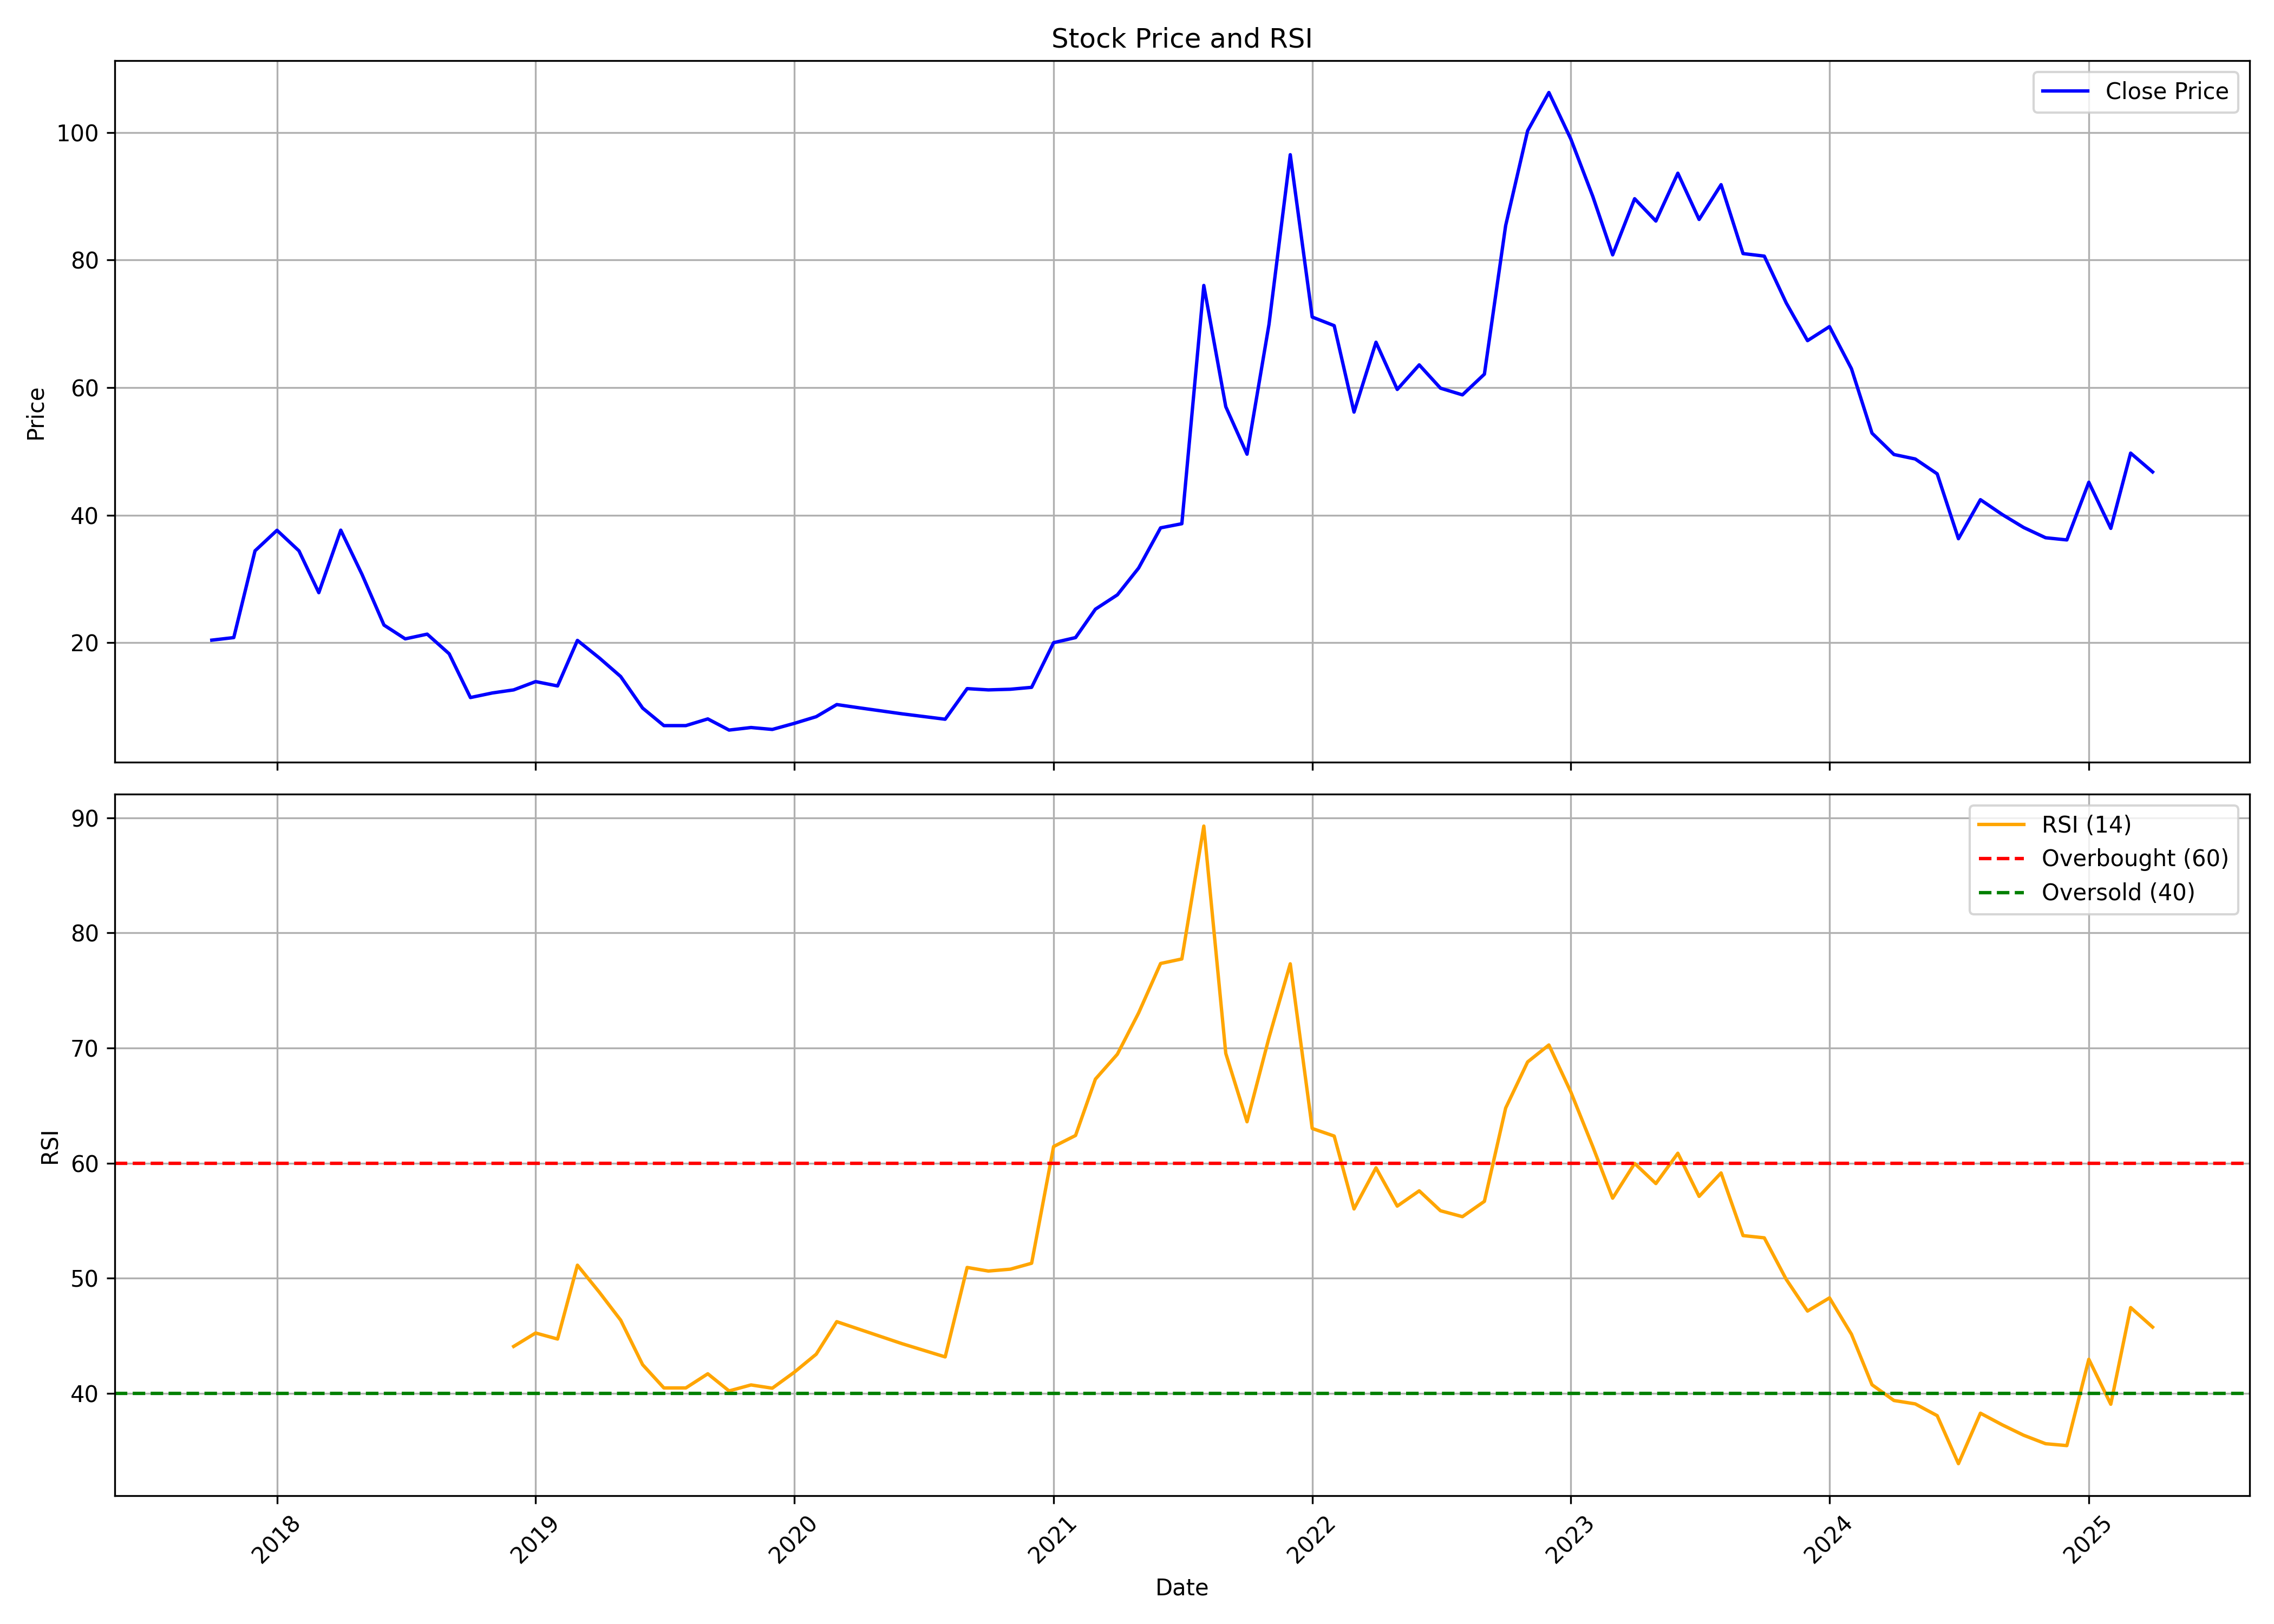

The data file committed next to this chart (first rows):
, Unnamed: 0, date, symbol, open, high, low, close, volume, rsi
0, 0, 2017-10-01, JAIPURKURT, 20.4, 21.6, 20.0, 20.4, 90000, 
1, 1, 2017-11-01, JAIPURKURT, 21.98, 21.98, 20.0, 20.8, 70000, 
2, 2, 2017-12-01, JAIPURKURT, 19.64, 36.24, 19.64, 34.4, 585000, 
3, 3, 2018-01-01, JAIPURKURT, 36.0, 46.78, 36.0, 37.62, 535000, 
4, 4, 2018-02-01, JAIPURKURT, 37.2, 37.24, 32.84, 34.4, 325000, 
5, 5, 2018-03-01, JAIPURKURT, 34.2, 35.76, 27.76, 27.84, 530000, 
6, 6, 2018-04-01, JAIPURKURT, 29.22, 37.64, 29.22, 37.64, 205000, 
7, 7, 2018-05-01, JAIPURKURT, 36.0, 37.76, 30.7, 30.7, 90000, 
8, 8, 2018-06-01, JAIPURKURT, 29.18, 29.18, 22.76, 22.76, 35000, 
9, 9, 2018-07-01, JAIPURKURT, 21.64, 21.64, 20.6, 20.6, 10000, 
10, 10, 2018-08-01, JAIPURKURT, 19.58, 21.4, 19.58, 21.34, 30000, 
11, 11, 2018-09-01, JAIPURKURT, 22.4, 22.4, 18.26, 18.26, 70000, 
12, 12, 2018-10-01, JAIPURKURT, 17.36, 17.36, 11.4, 11.4, 220000, 
13, 13, 2018-11-01, JAIPURKURT, 11.94, 13.56, 11.36, 12.12, 145000, 
14, 14, 2018-12-01, JAIPURKURT, 11.6, 12.6, 11.1, 12.6, 85000, 44.07
15, 15, 2019-01-01, JAIPURKURT, 12.16, 14.02, 12.04, 13.9, 165000, 45.23
16, 16, 2019-02-01, JAIPURKURT, 13.3, 14.5, 13.22, 13.22, 15000, 44.71
17, 17, 2019-03-01, JAIPURKURT, 13.88, 21.6, 13.88, 20.36, 165000, 51.13
18, 18, 2019-04-01, JAIPURKURT, 20.92, 22.2, 16.8, 17.6, 210000, 48.77
19, 19, 2019-05-01, JAIPURKURT, 16.75, 16.75, 14.7, 14.7, 35000, 46.35
20, 20, 2019-06-01, JAIPURKURT, 14.0, 14.0, 9.3, 9.75, 95000, 42.48
21, 21, 2019-07-01, JAIPURKURT, 9.3, 9.3, 7.0, 7.0, 70000, 40.46
22, 22, 2019-08-01, JAIPURKURT, 6.65, 7.0, 6.05, 7.0, 55000, 40.46
23, 23, 2019-09-01, JAIPURKURT, 7.35, 8.45, 7.35, 8.05, 35000, 41.69
24, 24, 2019-10-01, JAIPURKURT, 7.65, 7.65, 5.5, 6.3, 75000, 40.2
25, 25, 2019-11-01, JAIPURKURT, 6.0, 6.75, 5.75, 6.7, 55000, 40.72
26, 26, 2019-12-01, JAIPURKURT, 6.4, 6.7, 6.2, 6.4, 115000, 40.44
27, 27, 2020-01-01, JAIPURKURT, 6.4, 7.35, 6.25, 7.35, 175000, 41.82
28, 28, 2020-02-01, JAIPURKURT, 7.35, 8.45, 7.35, 8.4, 40000, 43.39
29, 29, 2020-03-01, JAIPURKURT, 8.7, 11.15, 8.5, 10.3, 95000, 46.22
30, 30, 2020-04-01, JAIPURKURT, 9.8, 9.8, 9.8, 9.8, 5000, 45.57
31, 31, 2020-06-01, JAIPURKURT, 9.4, 9.4, 8.85, 8.85, 35000, 44.31
32, 32, 2020-08-01, JAIPURKURT, 8.45, 8.45, 7.65, 8.0, 35000, 43.15
33, 33, 2020-09-01, JAIPURKURT, 8.4, 12.8, 8.0, 12.8, 85000, 50.93
34, 34, 2020-10-01, JAIPURKURT, 12.5, 13.9, 12.5, 12.6, 70000, 50.62
35, 35, 2020-11-01, JAIPURKURT, 12.0, 12.7, 12.0, 12.7, 15000, 50.78
36, 36, 2020-12-01, JAIPURKURT, 13.2, 14.0, 12.4, 13.0, 85000, 51.29
37, 37, 2021-01-01, JAIPURKURT, 13.0, 20.0, 13.0, 20.0, 125000, 61.43
38, 38, 2021-02-01, JAIPURKURT, 21.0, 24.3, 19.05, 20.8, 240000, 62.4
39, 39, 2021-03-01, JAIPURKURT, 21.75, 25.25, 21.75, 25.25, 80000, 67.29
40, 40, 2021-04-01, JAIPURKURT, 24.1, 28.9, 21.7, 27.5, 180000, 69.46
41, 41, 2021-05-01, JAIPURKURT, 28.7, 31.7, 28.7, 31.7, 90000, 73.04
42, 42, 2021-06-01, JAIPURKURT, 30.15, 41.5, 28.65, 38.0, 450000, 77.34
43, 43, 2021-07-01, JAIPURKURT, 39.5, 41.0, 33.45, 38.65, 260000, 77.74
44, 44, 2021-08-01, JAIPURKURT, 40.55, 77.45, 40.0, 76.0, 590000, 89.28
45, 45, 2021-09-01, JAIPURKURT, 75.0, 75.95, 53.55, 57.0, 1339806, 69.53
46, 46, 2021-10-01, JAIPURKURT, 56.8, 64.15, 47.05, 49.55, 442131, 63.59
47, 47, 2021-11-01, JAIPURKURT, 48.3, 77.1, 45.15, 69.9, 643712, 70.9
48, 48, 2021-12-01, JAIPURKURT, 73.25, 110.3, 68.25, 96.5, 1043511, 77.32
49, 49, 2022-01-01, JAIPURKURT, 96.8, 101.3, 69.5, 71.05, 296694, 63.01
50, 50, 2022-02-01, JAIPURKURT, 73.8, 86.95, 66.5, 69.7, 174540, 62.35
51, 51, 2022-03-01, JAIPURKURT, 69.4, 73.4, 52.6, 56.15, 169868, 56.01
52, 52, 2022-04-01, JAIPURKURT, 57.95, 78.9, 54.45, 67.1, 295428, 59.59
53, 53, 2022-05-01, JAIPURKURT, 64.9, 66.3, 56.0, 59.7, 161084, 56.26
54, 54, 2022-06-01, JAIPURKURT, 59.0, 92.0, 52.8, 63.55, 1616917, 57.59
55, 55, 2022-07-01, JAIPURKURT, 63.9, 66.35, 59.05, 59.9, 74461, 55.86
56, 56, 2022-08-01, JAIPURKURT, 61.0, 67.4, 56.0, 58.85, 123417, 55.34
57, 57, 2022-09-01, JAIPURKURT, 58.85, 62.5, 50.05, 62.1, 248466, 56.67
58, 58, 2022-10-01, JAIPURKURT, 65.2, 90.75, 61.95, 85.4, 2084920, 64.78
59, 59, 2022-11-01, JAIPURKURT, 89.65, 117.2, 89.65, 100.2, 1970677, 68.79
... 29 more rows
